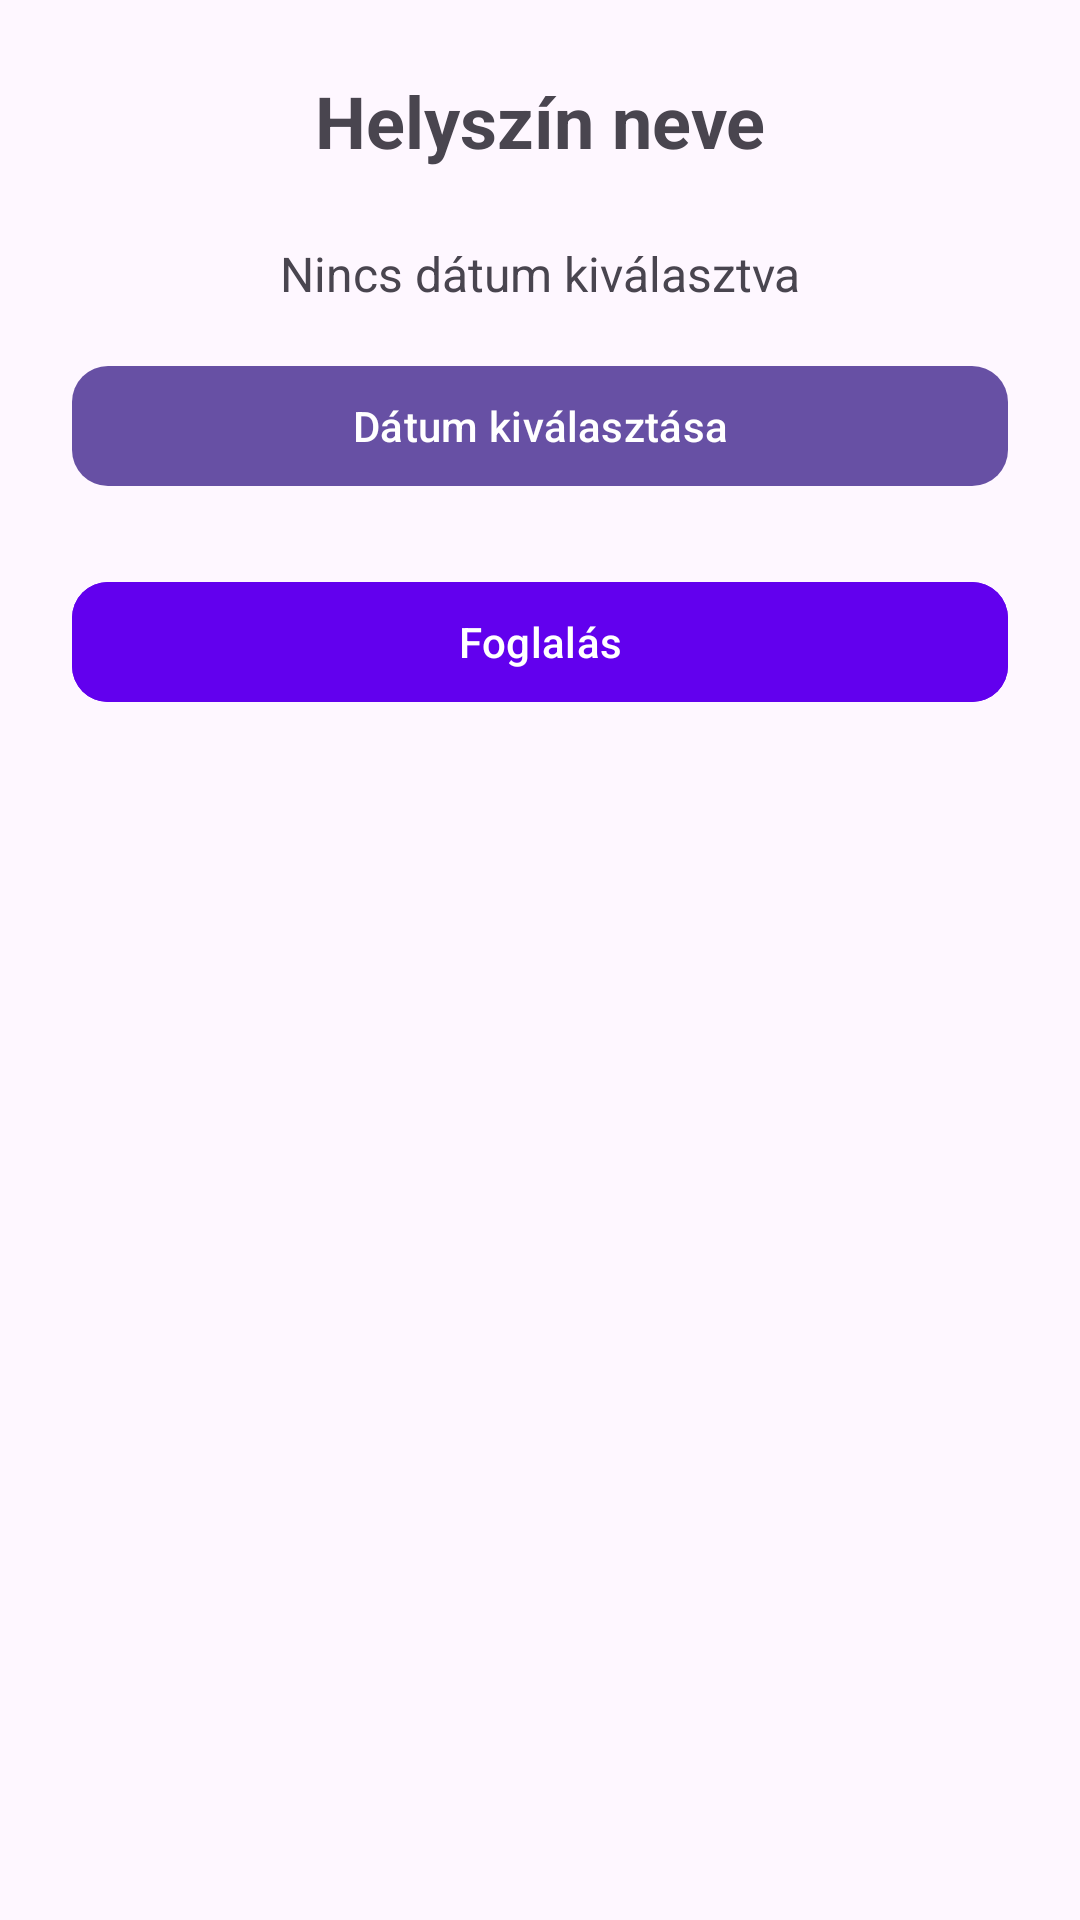

The Android layout XML behind this screen, and the referenced resources:
<!-- AndroidManifest.xml: application theme Theme.EskuvoApp -->
<!-- res/layout/activity_reservation.xml -->
<?xml version="1.0" encoding="utf-8"?>
<androidx.constraintlayout.widget.ConstraintLayout
    xmlns:android="http://schemas.android.com/apk/res/android"
    xmlns:app="http://schemas.android.com/apk/res-auto"
    android:layout_width="match_parent"
    android:layout_height="match_parent"
    android:padding="24dp">

    
    <TextView
        android:id="@+id/venue_name_text"
        android:layout_width="wrap_content"
        android:layout_height="wrap_content"
        android:text="Helyszín neve"
        android:textSize="24sp"
        android:textStyle="bold"
        app:layout_constraintTop_toTopOf="parent"
        app:layout_constraintStart_toStartOf="parent"
        app:layout_constraintEnd_toEndOf="parent"
        android:gravity="center"
        android:layout_marginBottom="24dp" />

    
    <TextView
        android:id="@+id/selected_date_text"
        android:layout_width="wrap_content"
        android:layout_height="wrap_content"
        android:text="Nincs dátum kiválasztva"
        android:textSize="16sp"
        app:layout_constraintTop_toBottomOf="@id/venue_name_text"
        app:layout_constraintStart_toStartOf="parent"
        app:layout_constraintEnd_toEndOf="parent"
        android:layout_marginTop="24dp"/>

    
    <com.google.android.material.button.MaterialButton
        android:id="@+id/select_date_button"
        android:layout_width="0dp"
        android:layout_height="wrap_content"
        android:text="Dátum kiválasztása"
        app:cornerRadius="12dp"
        android:textAllCaps="false"
        app:layout_constraintTop_toBottomOf="@id/selected_date_text"
        app:layout_constraintStart_toStartOf="parent"
        app:layout_constraintEnd_toEndOf="parent"
        android:layout_marginTop="16dp"/>

    
    <com.google.android.material.button.MaterialButton
        android:id="@+id/reserve_button"
        android:layout_width="0dp"
        android:layout_height="wrap_content"
        android:text="Foglalás"
        app:cornerRadius="12dp"
        android:textAllCaps="false"
        android:backgroundTint="#6200EE"
        android:textColor="@android:color/white"
        app:layout_constraintTop_toBottomOf="@id/select_date_button"
        app:layout_constraintStart_toStartOf="parent"
        app:layout_constraintEnd_toEndOf="parent"
        android:layout_marginTop="24dp"/>

</androidx.constraintlayout.widget.ConstraintLayout>
<!-- resources referenced by this layout -->
<resources>
  <style name="Theme.EskuvoApp" parent="Base.Theme.EskuvoApp" />
  <style name="Base.Theme.EskuvoApp" parent="Theme.Material3.DayNight.NoActionBar">
          
          
      </style>
</resources>
